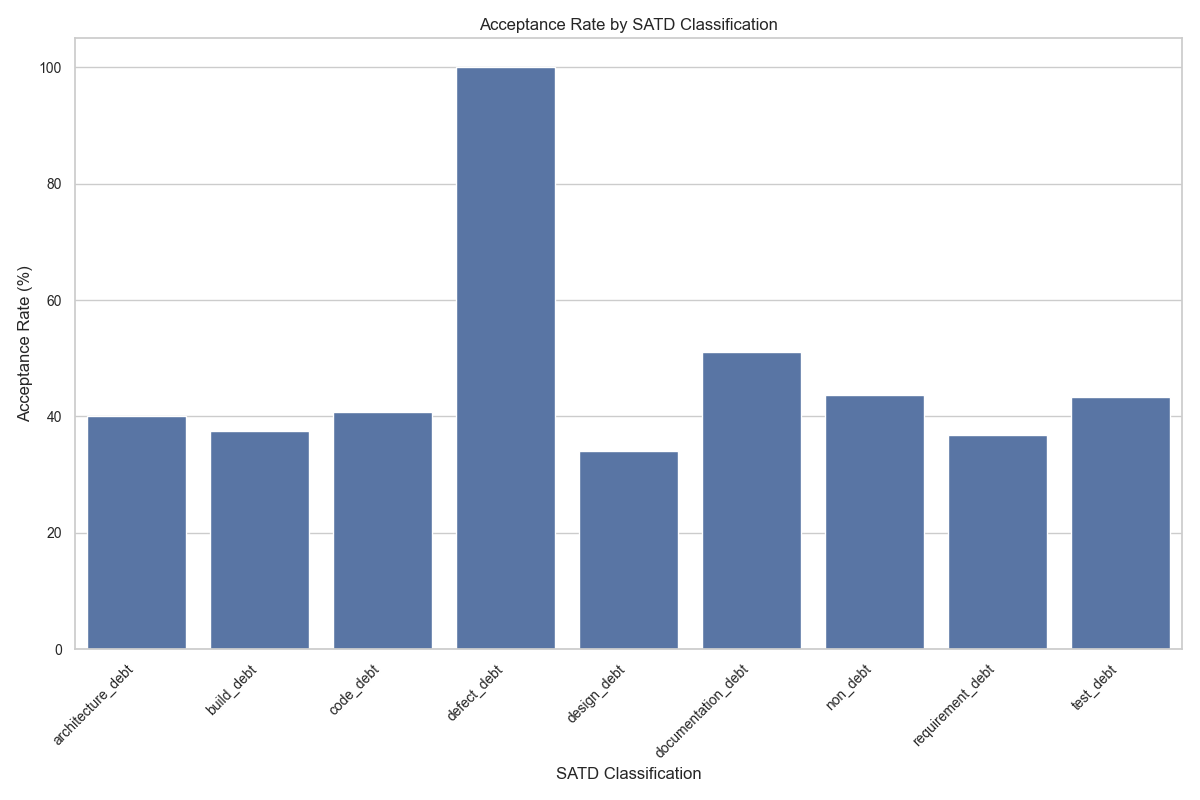

The file beside this chart, header and first rows:
classification, Closed, Merged, Not Closed or Merged, acceptance_rate
architecture_debt, 6, 4, 0, 
build_debt, 5, 3, 0, 
code_debt, 245, 168, 3, 
defect_debt, 0, 1, 0, 
design_debt, 60, 31, 2, 
documentation_debt, 48, 50, 3, 
non_debt, 2387, 1849, 40, 
requirement_debt, 12, 7, 1, 
test_debt, 38, 29, 1, 
